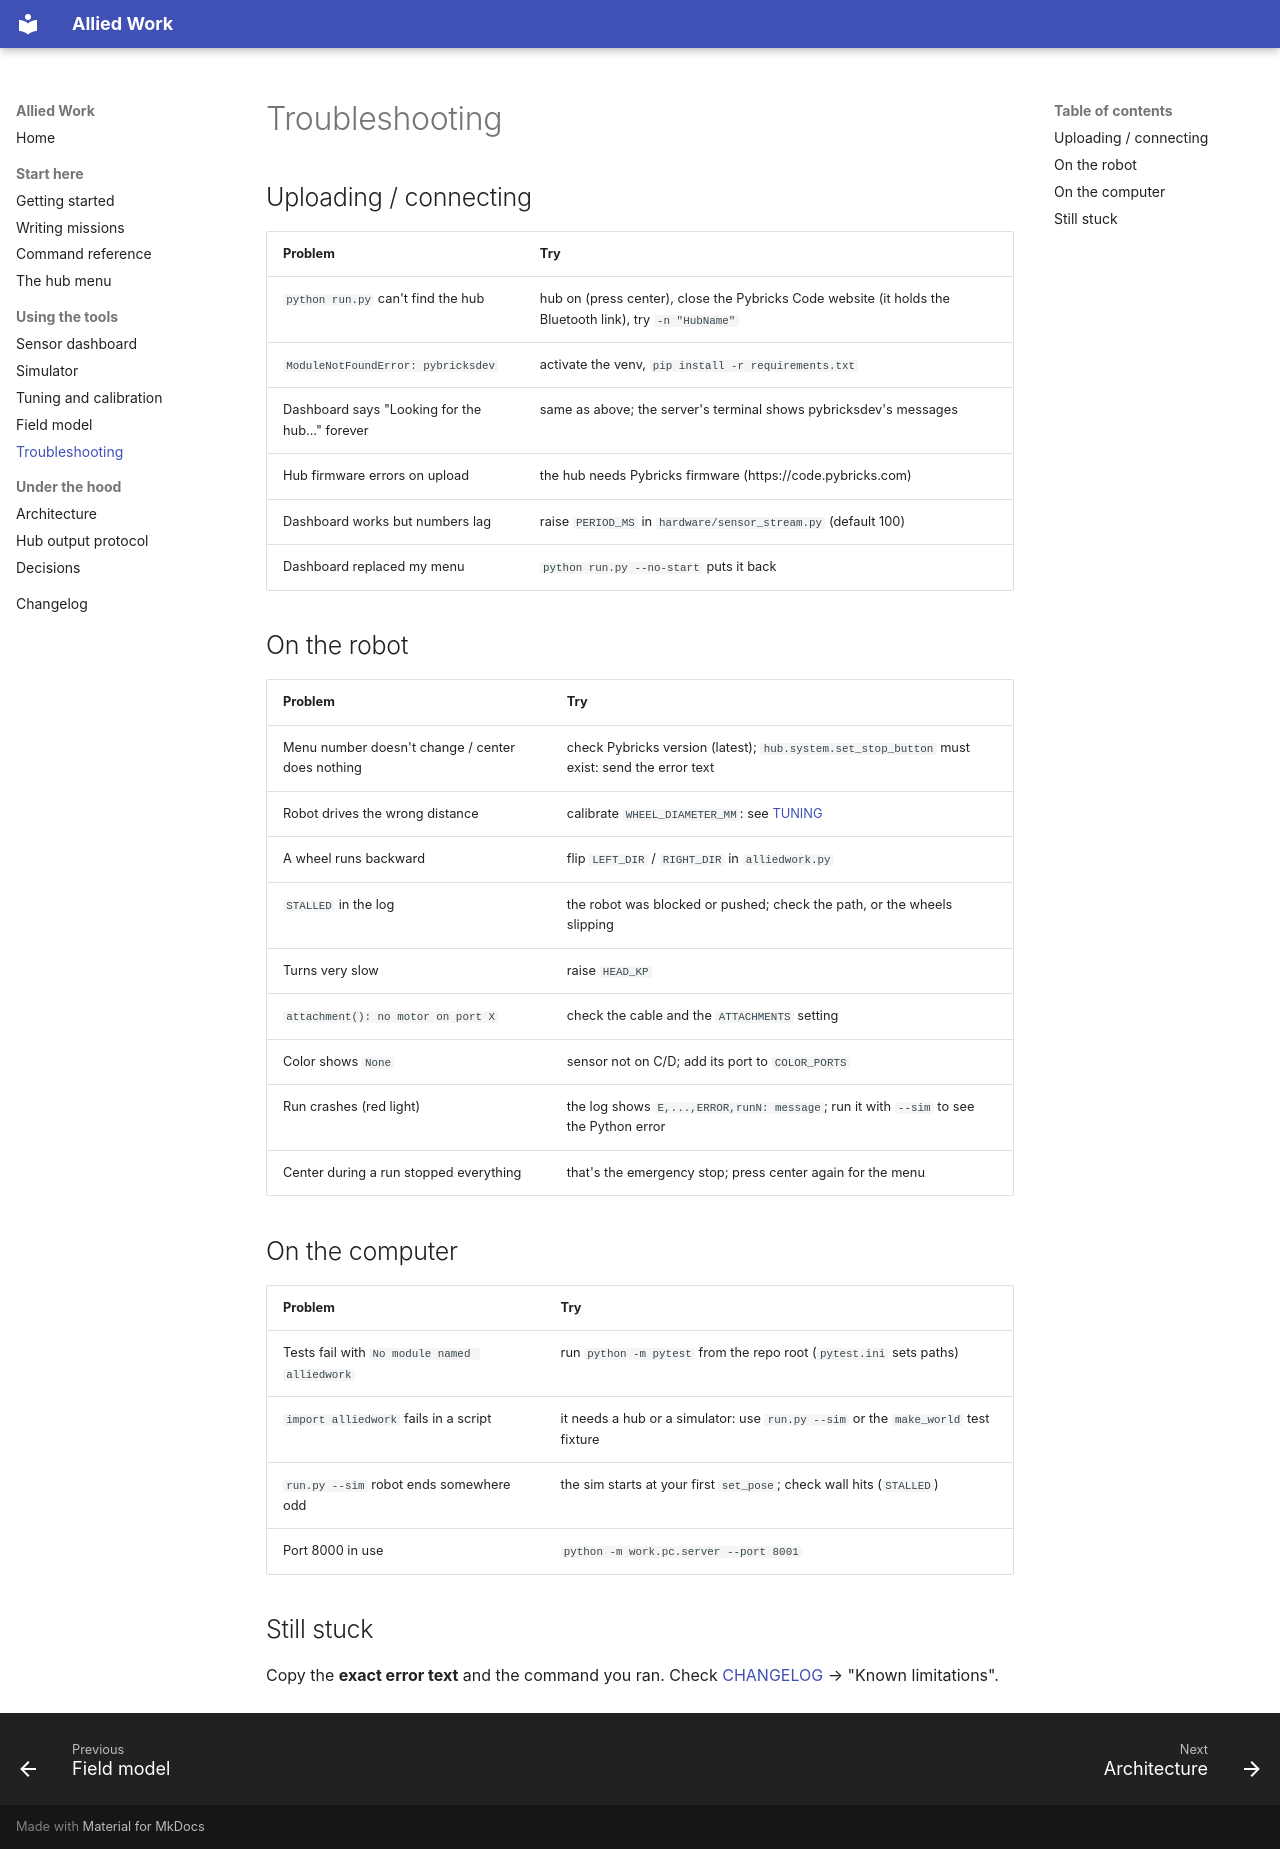

repository: AlliedAlgos/allied-work · page: TROUBLESHOOTING.html · generator: mkdocs

# Troubleshooting

## Uploading / connecting
| Problem | Try |
|---|---|
| `python run.py` can't find the hub | hub on (press center), close the Pybricks Code website (it holds the Bluetooth link), try `-n "HubName"` |
| `ModuleNotFoundError: pybricksdev` | activate the venv, `pip install -r requirements.txt` |
| Dashboard says "Looking for the hub..." forever | same as above; the server's terminal shows pybricksdev's messages |
| Hub firmware errors on upload | the hub needs Pybricks firmware (https://code.pybricks.com) |
| Dashboard works but numbers lag | raise `PERIOD_MS` in `hardware/sensor_stream.py` (default 100) |
| Dashboard replaced my menu | `python run.py --no-start` puts it back |

## On the robot
| Problem | Try |
|---|---|
| Menu number doesn't change / center does nothing | check Pybricks version (latest); `hub.system.set_stop_button` must exist: send the error text |
| Robot drives the wrong distance | calibrate `WHEEL_DIAMETER_MM`: see [TUNING](TUNING.md) |
| A wheel runs backward | flip `LEFT_DIR` / `RIGHT_DIR` in `alliedwork.py` |
| `STALLED` in the log | the robot was blocked or pushed; check the path, or the wheels slipping |
| Turns very slow | raise `HEAD_KP` |
| `attachment(): no motor on port X` | check the cable and the `ATTACHMENTS` setting |
| Color shows `None` | sensor not on C/D; add its port to `COLOR_PORTS` |
| Run crashes (red light) | the log shows `E,...,ERROR,runN: message`; run it with `--sim` to see the Python error |
| Center during a run stopped everything | that's the emergency stop; press center again for the menu |

## On the computer
| Problem | Try |
|---|---|
| Tests fail with `No module named alliedwork` | run `python -m pytest` from the repo root (`pytest.ini` sets paths) |
| `import alliedwork` fails in a script | it needs a hub or a simulator: use `run.py --sim` or the `make_world` test fixture |
| `run.py --sim` robot ends somewhere odd | the sim starts at your first `set_pose`; check wall hits (`STALLED`) |
| Port 8000 in use | `python -m work.pc.server --port 8001` |

## Still stuck
Copy the **exact error text** and the command you ran. Check [CHANGELOG](CHANGELOG.md) → "Known limitations".
